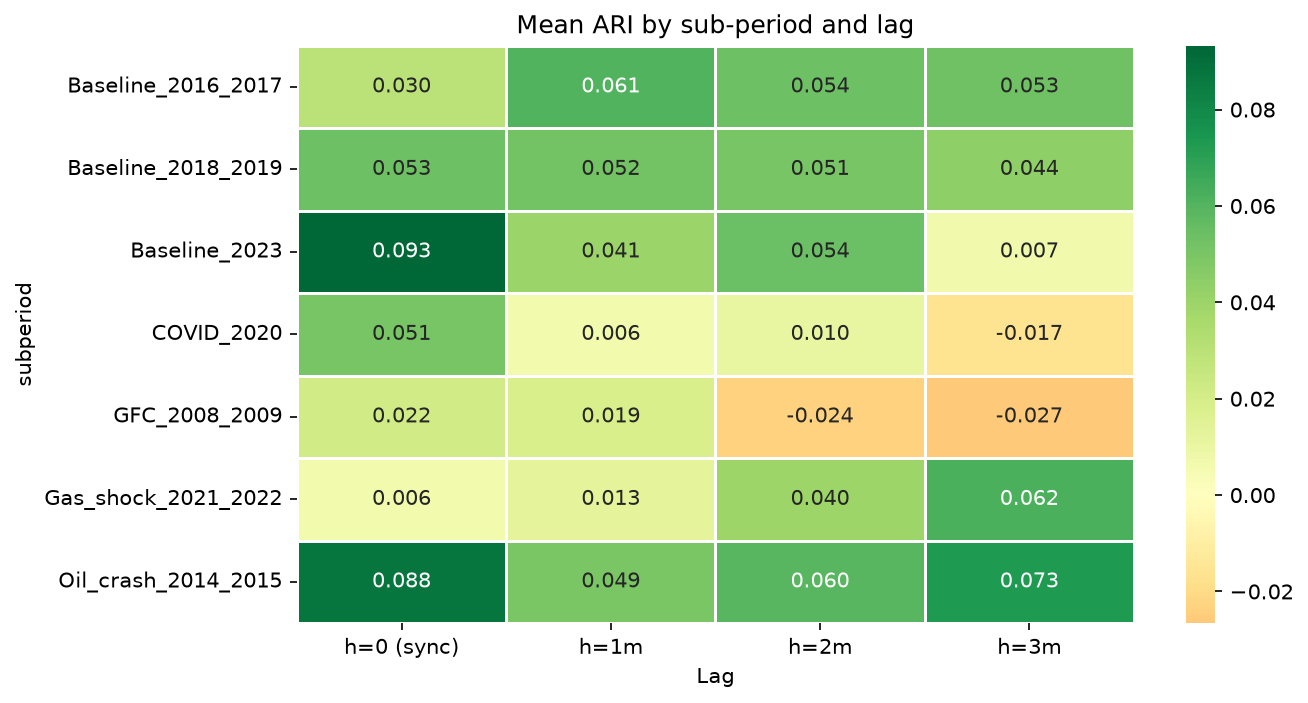

The file beside this chart, header and first rows:
lag, ari, subperiod
0, 0.02166, GFC_2008_2009
4, 0.01876, GFC_2008_2009
8, -0.02366, GFC_2008_2009
12, -0.02659, GFC_2008_2009
0, 0.08768, Oil_crash_2014_2015
4, 0.04932, Oil_crash_2014_2015
8, 0.05951, Oil_crash_2014_2015
12, 0.07274, Oil_crash_2014_2015
0, 0.05075, COVID_2020
4, 0.005741, COVID_2020
8, 0.01046, COVID_2020
12, -0.01665, COVID_2020
0, 0.005898, Gas_shock_2021_2022
4, 0.0128, Gas_shock_2021_2022
8, 0.03969, Gas_shock_2021_2022
12, 0.06194, Gas_shock_2021_2022
0, 0.02989, Baseline_2016_2017
4, 0.06082, Baseline_2016_2017
8, 0.05363, Baseline_2016_2017
12, 0.05268, Baseline_2016_2017
0, 0.05311, Baseline_2018_2019
4, 0.05182, Baseline_2018_2019
8, 0.0509, Baseline_2018_2019
12, 0.04401, Baseline_2018_2019
0, 0.09325, Baseline_2023
4, 0.04051, Baseline_2023
8, 0.05419, Baseline_2023
12, 0.007229, Baseline_2023
